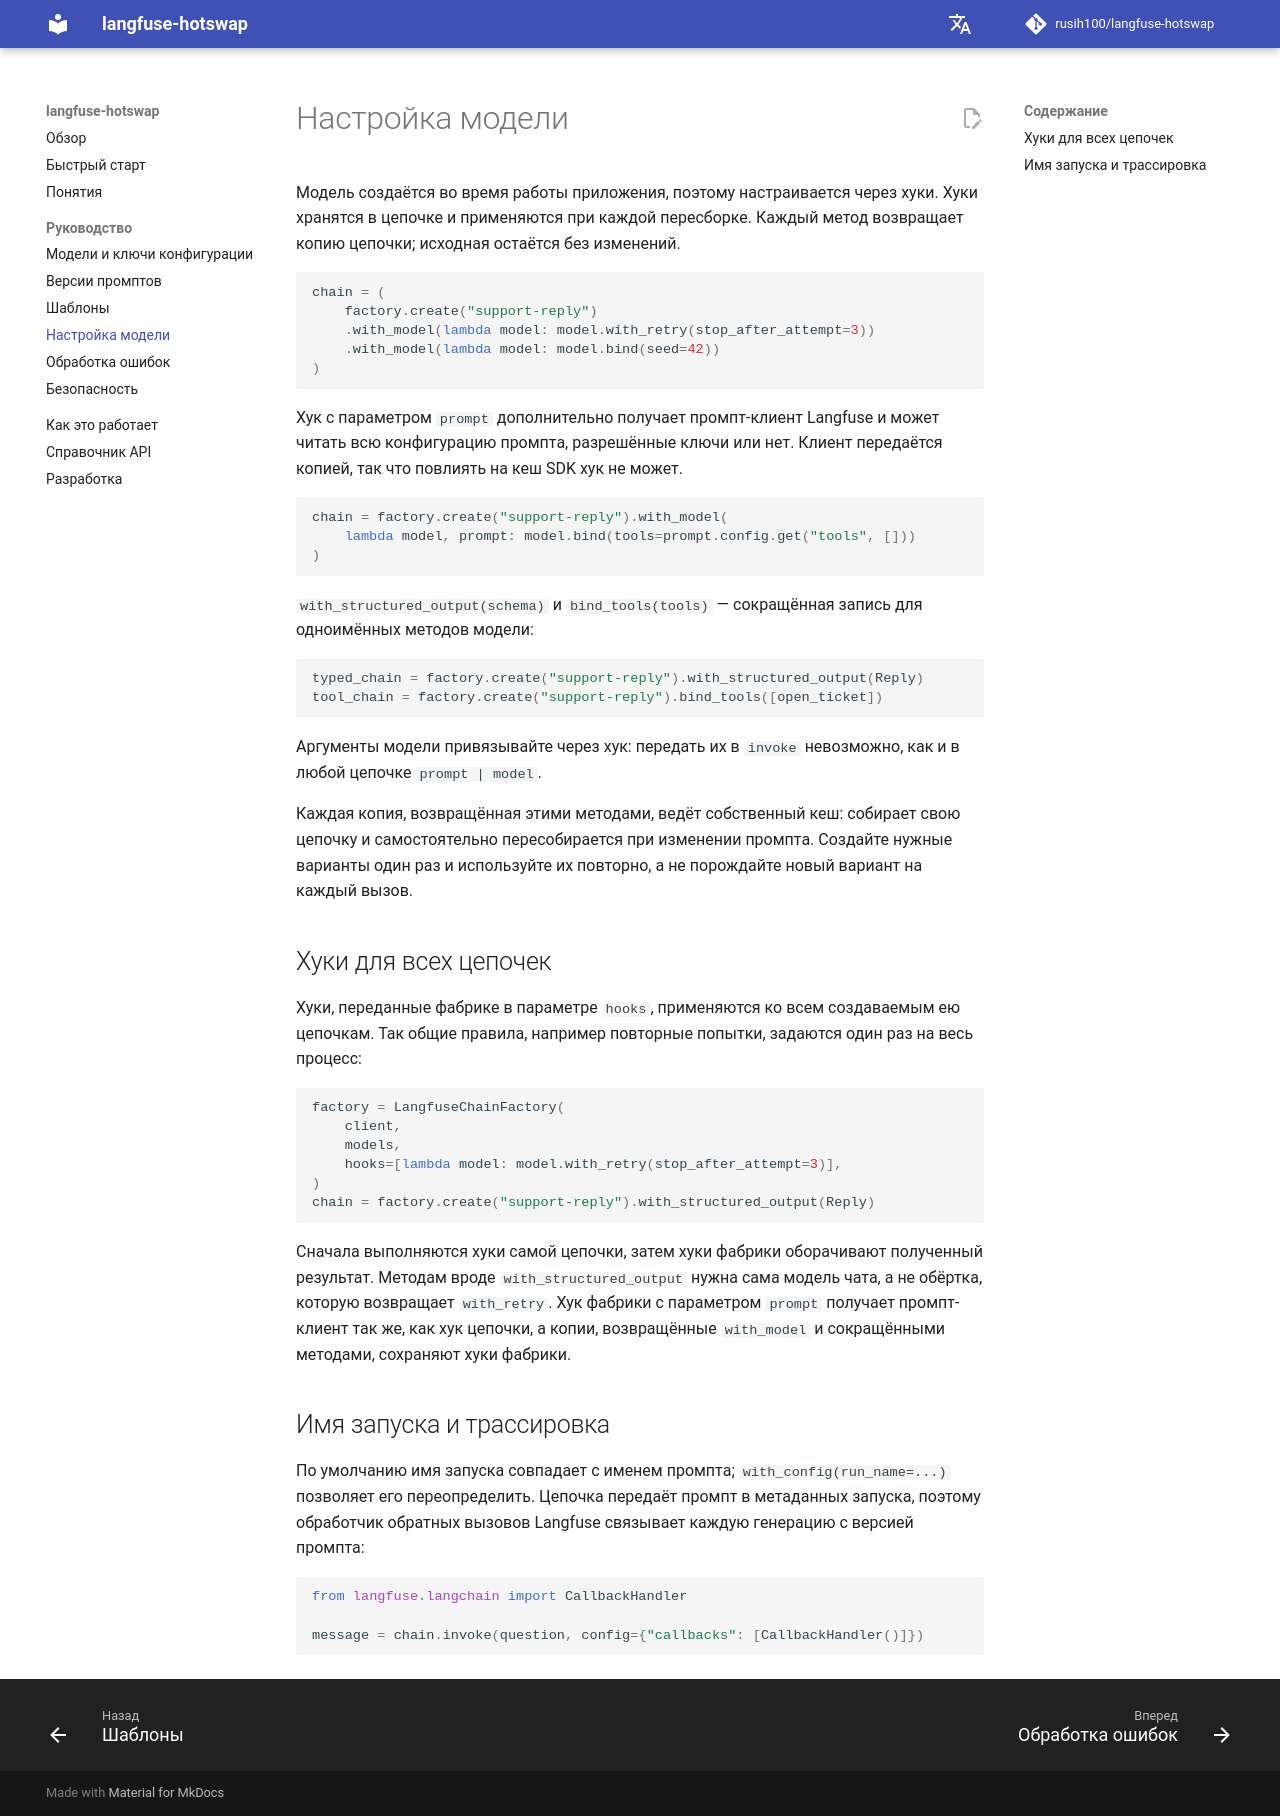

repository: rusih100/langfuse-hotswap · page: ru/customizing/index.html · generator: mkdocs

# Настройка модели

Модель создаётся во время работы приложения, поэтому настраивается через хуки. Хуки хранятся в
цепочке и применяются при каждой пересборке. Каждый метод возвращает копию цепочки; исходная
остаётся без изменений.

```python
chain = (
    factory.create("support-reply")
    .with_model(lambda model: model.with_retry(stop_after_attempt=3))
    .with_model(lambda model: model.bind(seed=42))
)
```

Хук с параметром `prompt` дополнительно получает промпт-клиент Langfuse и может читать всю
конфигурацию промпта, разрешённые ключи или нет. Клиент передаётся копией, так что повлиять на кеш
SDK хук не может.

```python
chain = factory.create("support-reply").with_model(
    lambda model, prompt: model.bind(tools=prompt.config.get("tools", []))
)
```

`with_structured_output(schema)` и `bind_tools(tools)` — сокращённая запись для одноимённых
методов модели:

```python
typed_chain = factory.create("support-reply").with_structured_output(Reply)
tool_chain = factory.create("support-reply").bind_tools([open_ticket])
```

Аргументы модели привязывайте через хук: передать их в `invoke` невозможно, как и в любой цепочке
`prompt | model`.

Каждая копия, возвращённая этими методами, ведёт собственный кеш: собирает свою цепочку и
самостоятельно пересобирается при изменении промпта. Создайте нужные варианты один
раз и используйте их повторно, а не порождайте новый вариант на каждый вызов.

## Хуки для всех цепочек

Хуки, переданные фабрике в параметре `hooks`, применяются ко всем создаваемым ею цепочкам. Так
общие правила, например повторные попытки, задаются один раз на весь процесс:

```python
factory = LangfuseChainFactory(
    client,
    models,
    hooks=[lambda model: model.with_retry(stop_after_attempt=3)],
)
chain = factory.create("support-reply").with_structured_output(Reply)
```

Сначала выполняются хуки самой цепочки, затем хуки фабрики оборачивают полученный результат.
Методам вроде `with_structured_output` нужна сама модель чата, а не обёртка, которую возвращает
`with_retry`. Хук фабрики с параметром `prompt` получает промпт-клиент так же, как хук цепочки, а
копии, возвращённые `with_model` и сокращёнными методами, сохраняют хуки фабрики.

## Имя запуска и трассировка

По умолчанию имя запуска совпадает с именем промпта; `with_config(run_name=...)` позволяет его
переопределить. Цепочка передаёт промпт в метаданных запуска, поэтому обработчик обратных вызовов
Langfuse связывает каждую генерацию с версией промпта:

```python
from langfuse.langchain import CallbackHandler

message = chain.invoke(question, config={"callbacks": [CallbackHandler()]})
```
